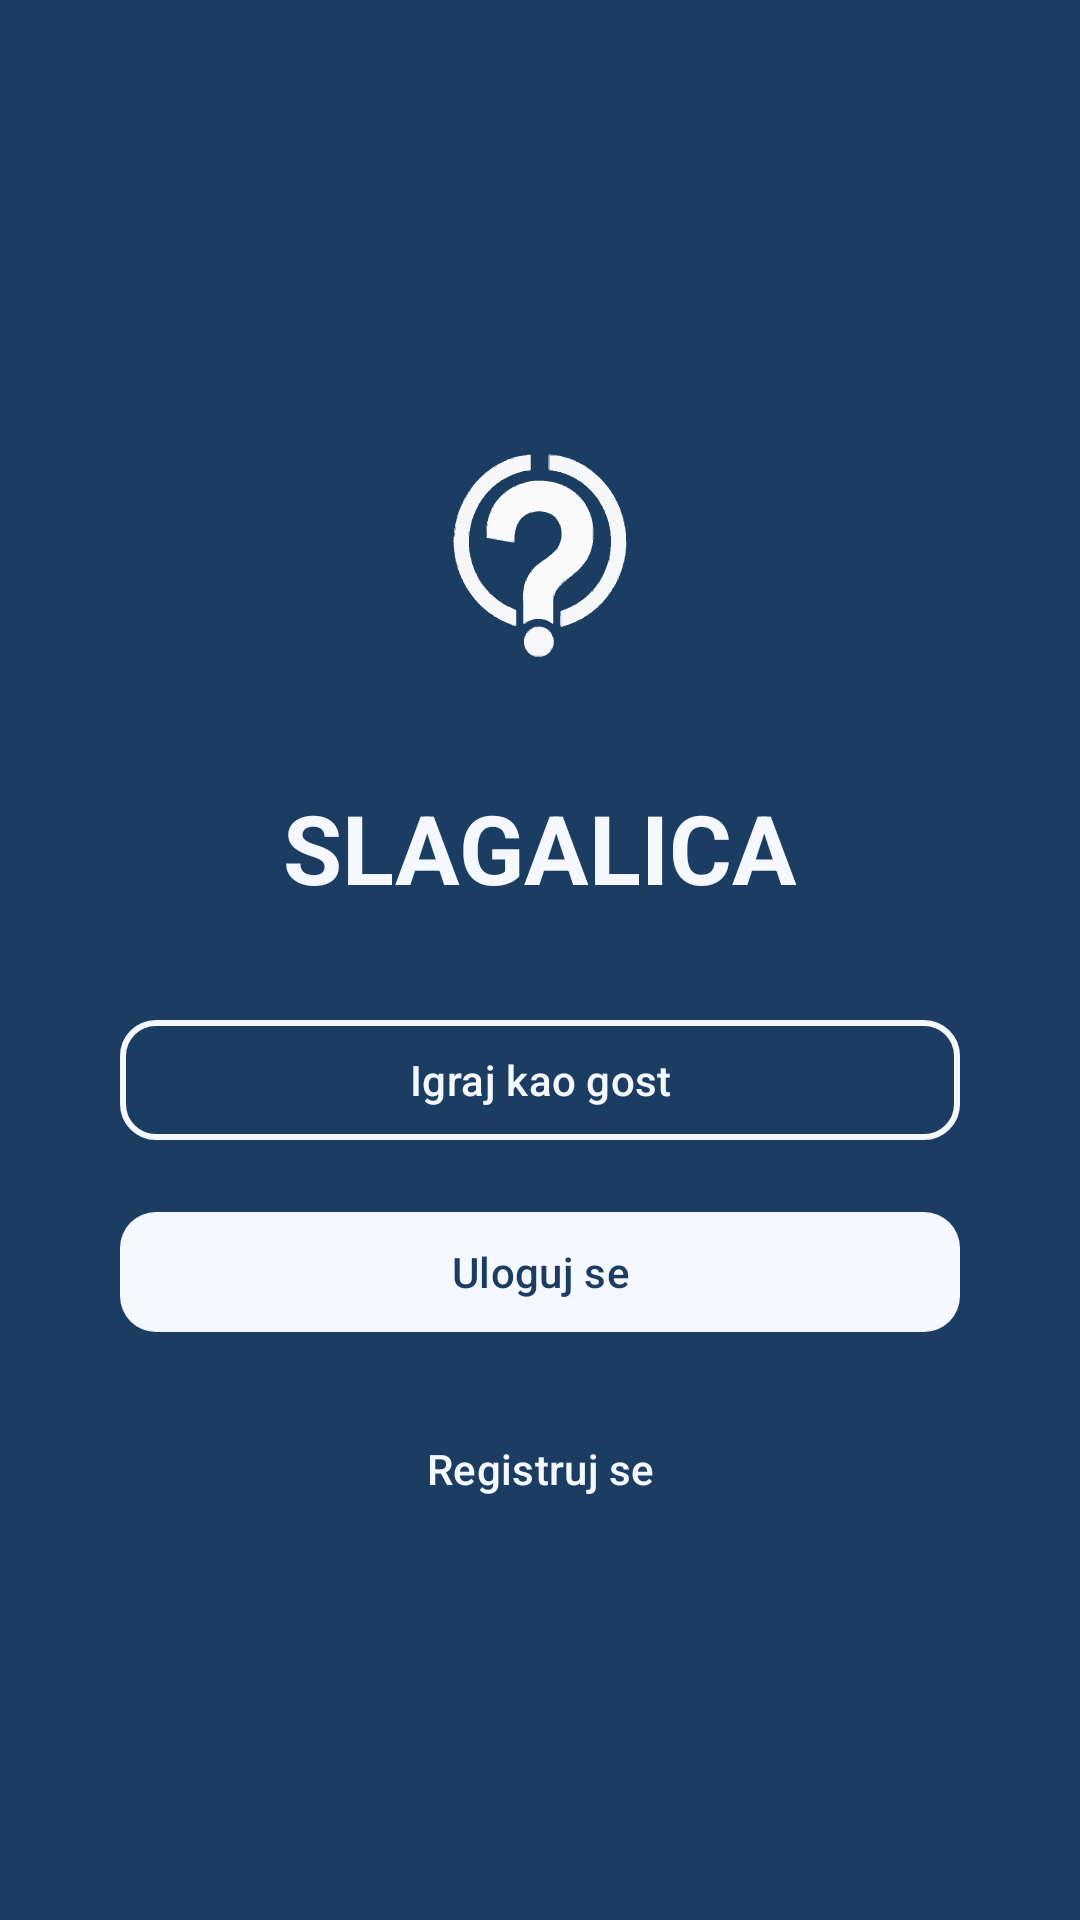

Write the Android layout XML for this screen, with the resource values it uses.
<!-- AndroidManifest.xml: application theme Theme.Slagalica -->
<!-- res/layout/fragment_launch.xml -->
<?xml version="1.0" encoding="utf-8"?>
<androidx.constraintlayout.widget.ConstraintLayout
    xmlns:android="http://schemas.android.com/apk/res/android"
    xmlns:app="http://schemas.android.com/apk/res-auto"
    xmlns:tools="http://schemas.android.com/tools"
    android:id="@+id/launch_root"
    android:layout_width="match_parent"
    android:layout_height="match_parent"
    android:background="@color/background"
    tools:context=".ui.auth.LaunchFragment">

    <androidx.constraintlayout.widget.ConstraintLayout
        android:id="@+id/centerGroup"
        android:layout_width="0dp"
        android:layout_height="wrap_content"
        app:layout_constraintTop_toTopOf="parent"
        app:layout_constraintBottom_toBottomOf="parent"
        app:layout_constraintStart_toStartOf="parent"
        app:layout_constraintEnd_toEndOf="parent">

        <ImageView
            android:id="@+id/ivLogo"
            android:layout_width="120dp"
            android:layout_height="120dp"
            android:src="@drawable/logo"
            app:layout_constraintTop_toTopOf="parent"
            app:layout_constraintStart_toStartOf="parent"
            app:layout_constraintEnd_toEndOf="parent" />

        <TextView
            android:id="@+id/tvLogo"
            android:layout_width="wrap_content"
            android:layout_height="wrap_content"
            android:text="@string/main_page_title"
            android:textColor="@color/primary"
            android:textSize="32sp"
            android:textStyle="bold"
            app:layout_constraintTop_toBottomOf="@id/ivLogo"
            app:layout_constraintStart_toStartOf="parent"
            app:layout_constraintEnd_toEndOf="parent"
            android:layout_marginTop="16dp"/>

        <com.google.android.material.button.MaterialButton
            android:id="@+id/btnGuest"
            android:layout_width="0dp"
            android:layout_height="wrap_content"
            android:text="@string/play_as_guest"
            android:textAllCaps="false"
            android:textColor="@color/primary"
            app:strokeWidth="2dp"
            app:strokeColor="@color/primary"
            app:backgroundTint="@color/background"
            app:cornerRadius="12dp"
            app:layout_constraintTop_toBottomOf="@id/tvLogo"
            app:layout_constraintStart_toStartOf="parent"
            app:layout_constraintEnd_toEndOf="parent"
            android:layout_marginTop="32dp"
            android:layout_marginStart="40dp"
            android:layout_marginEnd="40dp"/>

        <com.google.android.material.button.MaterialButton
            android:id="@+id/btnLogin"
            android:layout_width="0dp"
            android:layout_height="wrap_content"
            android:text="@string/log_in"
            android:textAllCaps="false"
            android:textColor="@color/background"
            app:backgroundTint="@color/primary"
            app:cornerRadius="12dp"
            app:layout_constraintTop_toBottomOf="@id/btnGuest"
            app:layout_constraintStart_toStartOf="parent"
            app:layout_constraintEnd_toEndOf="parent"
            android:layout_marginTop="16dp"
            android:layout_marginStart="40dp"
            android:layout_marginEnd="40dp"/>

        <com.google.android.material.button.MaterialButton
            android:id="@+id/btnRegister"
            android:layout_width="wrap_content"
            android:layout_height="wrap_content"
            android:text="@string/register"
            android:textAllCaps="false"
            android:textColor="@color/info"
            android:backgroundTint="@android:color/transparent"
            app:iconPadding="0dp"
            app:strokeWidth="0dp"
            app:cornerRadius="0dp"
            app:layout_constraintTop_toBottomOf="@id/btnLogin"
            app:layout_constraintStart_toStartOf="parent"
            app:layout_constraintEnd_toEndOf="parent"
            android:padding="12dp"
            android:layout_marginTop="16dp"/>

    </androidx.constraintlayout.widget.ConstraintLayout>

</androidx.constraintlayout.widget.ConstraintLayout>
<!-- resources referenced by this layout -->
<resources>
  <color name="background">#1C3D62</color>
  <color name="info">#F6F8FF</color>
  <color name="primary">#F6F8FF</color>
  <!-- drawable logo: vector/xml drawable (drawable, 43619 chars, omitted) -->
  <string name="log_in">Uloguj se</string>
  <string name="main_page_title">SLAGALICA</string>
  <string name="play_as_guest">Igraj kao gost</string>
  <string name="register">Registruj se</string>
  <style name="Theme.Slagalica" parent="Base.Theme.Slagalica" />
  <style name="Base.Theme.Slagalica" parent="Theme.Material3.DayNight.NoActionBar">
          
          
      </style>
</resources>
